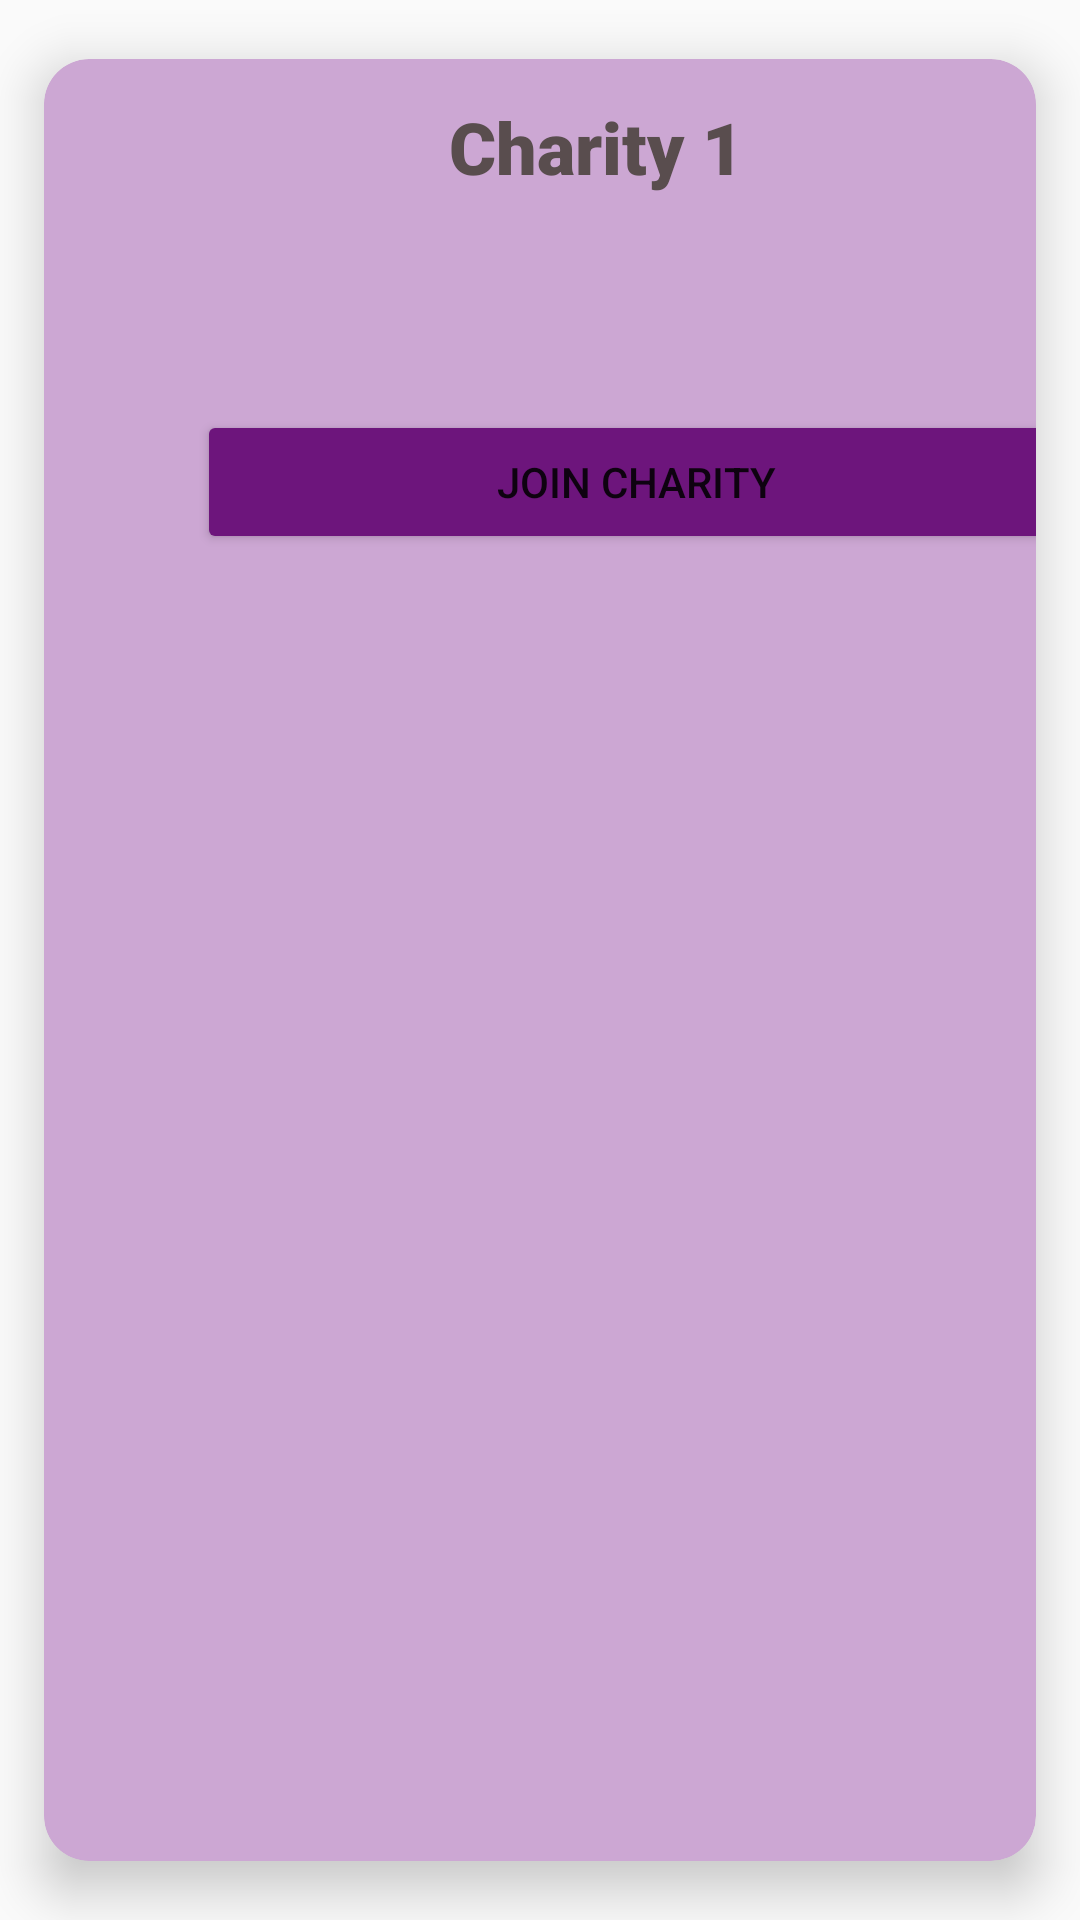

Produce the Android XML layout that renders to this screen, including the resource entries it uses.
<!-- AndroidManifest.xml: application theme Theme.Mad -->
<!-- res/layout/char_det.xml -->
<?xml version="1.0" encoding="utf-8"?>
<androidx.cardview.widget.CardView xmlns:android="http://schemas.android.com/apk/res/android"
    xmlns:app="http://schemas.android.com/apk/res-auto"
    xmlns:card_view="http://schemas.android.com/tools"
    android:layout_width="match_parent"
    android:layout_height="wrap_content"
    app:cardBackgroundColor="#CCA7D3"
    app:cardCornerRadius="15dp"
    app:cardElevation="10dp"
    app:cardUseCompatPadding="true"

    card_view:cardCornerRAdius="5dp">


    <LinearLayout
        android:layout_width="395dp"
        android:layout_height="250dp"
        android:orientation="vertical"
        android:padding="8dp">

        <RelativeLayout
            android:layout_width="match_parent"
            android:layout_height="wrap_content">


            <LinearLayout
                android:layout_width="361dp"
                android:layout_height="109dp"
                android:orientation="horizontal"
                card_view:ignore="UselessParent">

                <ImageView
                    android:layout_width="122dp"
                    android:layout_height="100dp"
                    android:cropToPadding="true"
                    android:padding="8dp"
                    android:src="@drawable/org"
                    card_view:ignore="ContentDescription" />

                <TextView
                    android:id="@+id/charity1"
                    android:layout_width="123dp"
                    android:layout_height="73dp"
                    android:layout_margin="5dp"
                    android:fontFamily="sans-serif-black"
                    android:text="Charity 1"
                    android:textColor="#F8554A4A"
                    android:textSize="24sp"
                    android:textStyle="bold|normal"
                    card_view:ignore="HardcodedText,TextSizeCheck" />

                <ImageView
                    android:layout_width="60dp"
                    android:layout_height="60dp"
                    android:padding="5dp"
                    android:src="@drawable/baseline_verified_24"
                    card_view:ignore="ContentDescription" />


            </LinearLayout>


        </RelativeLayout>



        

        <Button
            android:id="@+id/btn3"
            android:layout_width="293dp"
            android:layout_height="48dp"
            android:layout_gravity="center"
            android:backgroundTint="#6D157C"

            android:hint="@string/btn3"
            android:text="@string/join_charity"
            card_view:ignore="TextContrastCheck" />
    </LinearLayout>


</androidx.cardview.widget.CardView>
<!-- resources referenced by this layout -->
<resources>
  <string name="btn3">Join Charity</string>
  <string name="join_charity">JOIN CHARITY</string>
  <style name="Theme.Mad" parent="Theme.AppCompat.DayNight.NoActionBar">
          
          <item name="colorPrimary">@color/purple_500</item>
          <item name="colorPrimaryVariant">@color/purple_700</item>
          <item name="colorOnPrimary">@color/white</item>
          
          <item name="colorSecondary">@color/teal_200</item>
          <item name="colorSecondaryVariant">@color/teal_700</item>
          <item name="colorOnSecondary">@color/black</item>
          
          <item name="android:statusBarColor">?attr/colorPrimaryVariant</item>
          
      </style>
  <color name="purple_500">#FF6200EE</color>
  <color name="purple_700">#FF3700B3</color>
  <color name="white">#FFFFFFFF</color>
  <color name="teal_200">#FF03DAC5</color>
  <color name="teal_700">#FF018786</color>
  <color name="black">#FF000000</color>
</resources>
